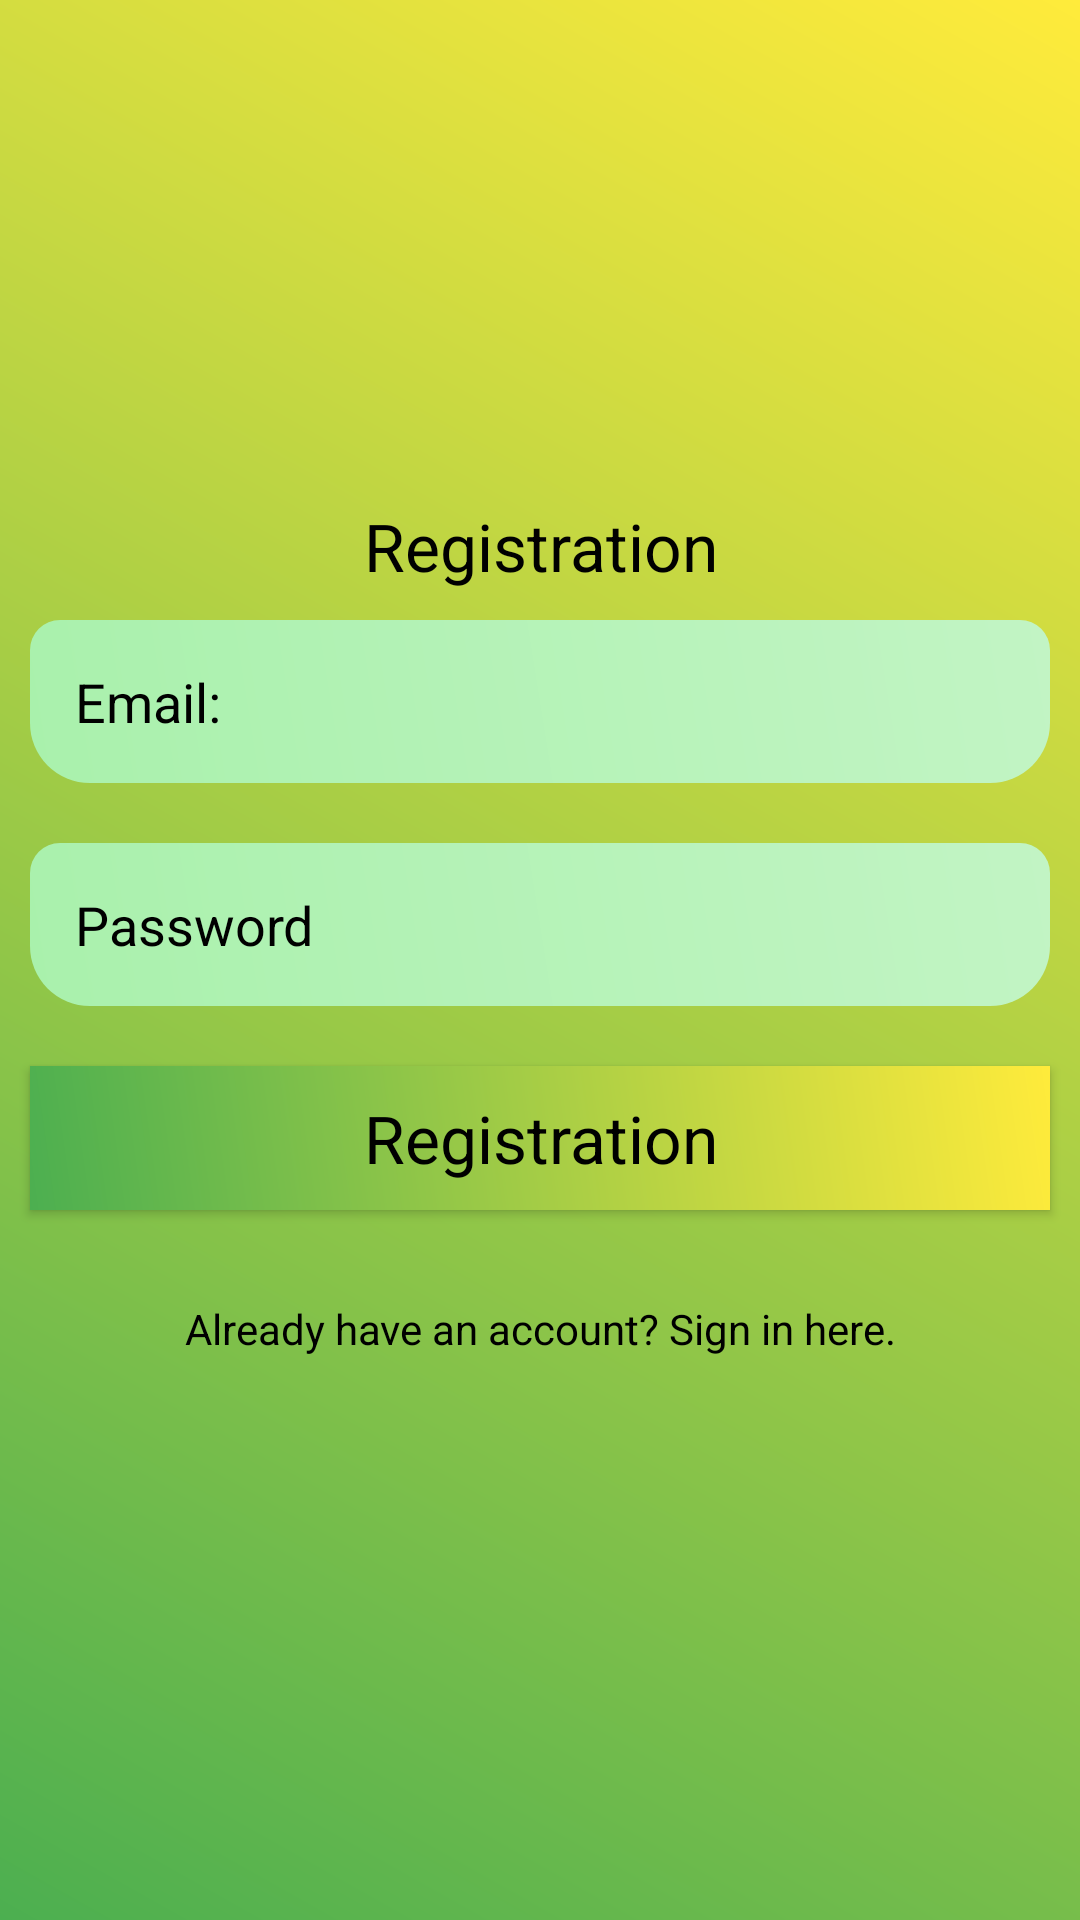

Layout XML and referenced resources for this Android screen:
<!-- AndroidManifest.xml: application theme Theme.ExpenseManager -->
<!-- res/layout/activity_registration.xml -->
<?xml version="1.0" encoding="utf-8"?>
<LinearLayout xmlns:android="http://schemas.android.com/apk/res/android"
    xmlns:app="http://schemas.android.com/apk/res-auto"
    xmlns:tools="http://schemas.android.com/tools"
    android:id="@+id/main"
    android:layout_width="match_parent"
    android:orientation="vertical"
    android:gravity="center"
    android:background="@drawable/background_color"
    android:layout_height="match_parent"
    tools:context=".RegistrationActivity">

    <ScrollView
        android:layout_width="match_parent"
        android:layout_height="wrap_content">

        <LinearLayout
            android:layout_width="match_parent"
            android:orientation="vertical"
            android:gravity="center"
            android:layout_height="wrap_content">

            <TextView
                android:layout_width="match_parent"
                android:layout_height="wrap_content"
                android:text="Registration"
                android:textColor="@android:color/black"
                android:textAppearance="?android:textAppearanceLarge"
                android:gravity="center"
                />

            <EditText
                android:layout_width="match_parent"
                android:layout_height="wrap_content"
                android:layout_margin="10dp"
                android:hint="Email:"
                android:textColor="@android:color/black"
                android:textColorHint="@android:color/black"
                android:background="@drawable/edittext_background"
                android:padding="15dp"
                android:id="@+id/email_reg"
                />

            <EditText
                android:layout_width="match_parent"
                android:layout_height="wrap_content"
                android:layout_margin="10dp"
                android:padding="15dp"
                android:textColor="@android:color/black"
                android:textColorHint="@android:color/black"
                android:background="@drawable/edittext_background"
                android:hint="Password"
                android:id="@+id/password_reg"
                android:inputType="textPassword"
                />


            <Button
                android:layout_width="match_parent"
                android:layout_height="wrap_content"
                android:layout_margin="10dp"
                android:text="Registration"
                android:background="@drawable/background_color"
                android:textColor="@android:color/black"
                android:id="@+id/btn_reg"
                android:textAppearance="?android:textAppearanceLarge"
                />

            <TextView
                android:layout_width="match_parent"
                android:layout_height="wrap_content"
                android:gravity="center"
                android:text="Already have an account? Sign in here."
                android:id="@+id/signup_reg"
                android:textColor="@android:color/black"
                android:padding="20dp"
                />


        </LinearLayout>

    </ScrollView>

</LinearLayout>
<!-- resources referenced by this layout -->
<resources>
  <!-- drawable background_color (drawable) -->
  <?xml version="1.0" encoding="utf-8"?>
  <shape xmlns:android="http://schemas.android.com/apk/res/android">
      <gradient android:angle="45"
          android:startColor="#4CAF50"
          android:endColor="#FFEB3B"/>
  </shape>
  <!-- drawable edittext_background (drawable) -->
  <?xml version="1.0" encoding="utf-8"?>
  <shape xmlns:android="http://schemas.android.com/apk/res/android">
      <gradient android:angle="45"
          android:startColor="#A9F1AC"
          android:endColor="#C2F4C4"/>
  
      <corners android:topRightRadius="10dp"
          android:topLeftRadius="10dp"
          android:bottomRightRadius="20dp"
          android:bottomLeftRadius="20dp"/>
  </shape>
  <style name="Theme.ExpenseManager" parent="Base.Theme.ExpenseManager" />
  <style name="Base.Theme.ExpenseManager" parent="Theme.Material3.DayNight.NoActionBar">
  
          <item name="colorPrimary">@color/colorPrimary</item>
          <item name="colorPrimaryDark">@color/colorPrimaryDark</item>"
          <item name="colorAccent">@color/colorAccent</item>
  
          <item name="windowActionBar">false</item>
          <item name="windowNoTitle">true</item>
  
          <item name="drawerArrowStyle">@style/DrawerIconStyle</item>
      </style>
  <color name="colorPrimary">#4CAF50</color>
  <color name="colorPrimaryDark">#FFFFFFFF</color>
  <color name="colorAccent">#FF4081</color>
  <style name="DrawerIconStyle" parent="Widget.AppCompat.DrawerArrowToggle">
          <item name="color">@android:color/black</item>
      </style>
</resources>
